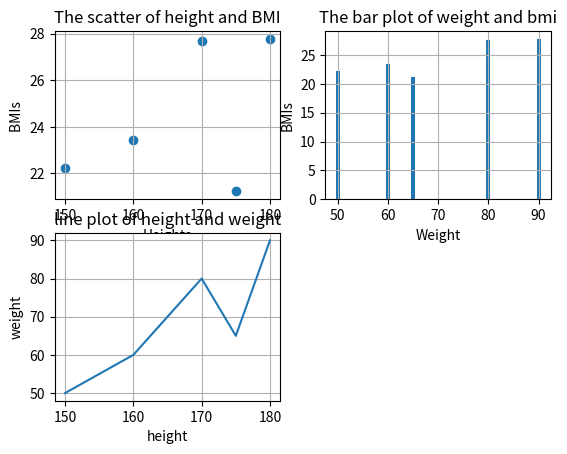

This chart was generated by the following Python code:
import matplotlib.pyplot as plt
import numpy as np

height = np.array([150 , 160 , 170 , 175 , 180])
#height in cm
weight = np.array([50,60,80,65,90])

BMI = weight / (height * 0.01 ) ** 2
print('the bmi array is: ', np.array(BMI))

plt.subplot(2,2,1)
plt.title("The scatter of height and BMI")
plt.scatter(height , np.array(BMI))
plt.grid()
plt.xlabel("Heights")
plt.ylabel("BMIs ")

plt.subplot(2,2,2)
plt.title("The bar plot of weight and bmi")
plt.bar(weight , np.array(BMI))
plt.grid()
plt.xlabel("Weight")
plt.ylabel("BMIs")

plt.subplot(2,2,3)
plt.title("line plot of height and weight")
plt.plot(height , weight)
plt.grid()
plt.xlabel("height")
plt.ylabel("weight")


plt.show()